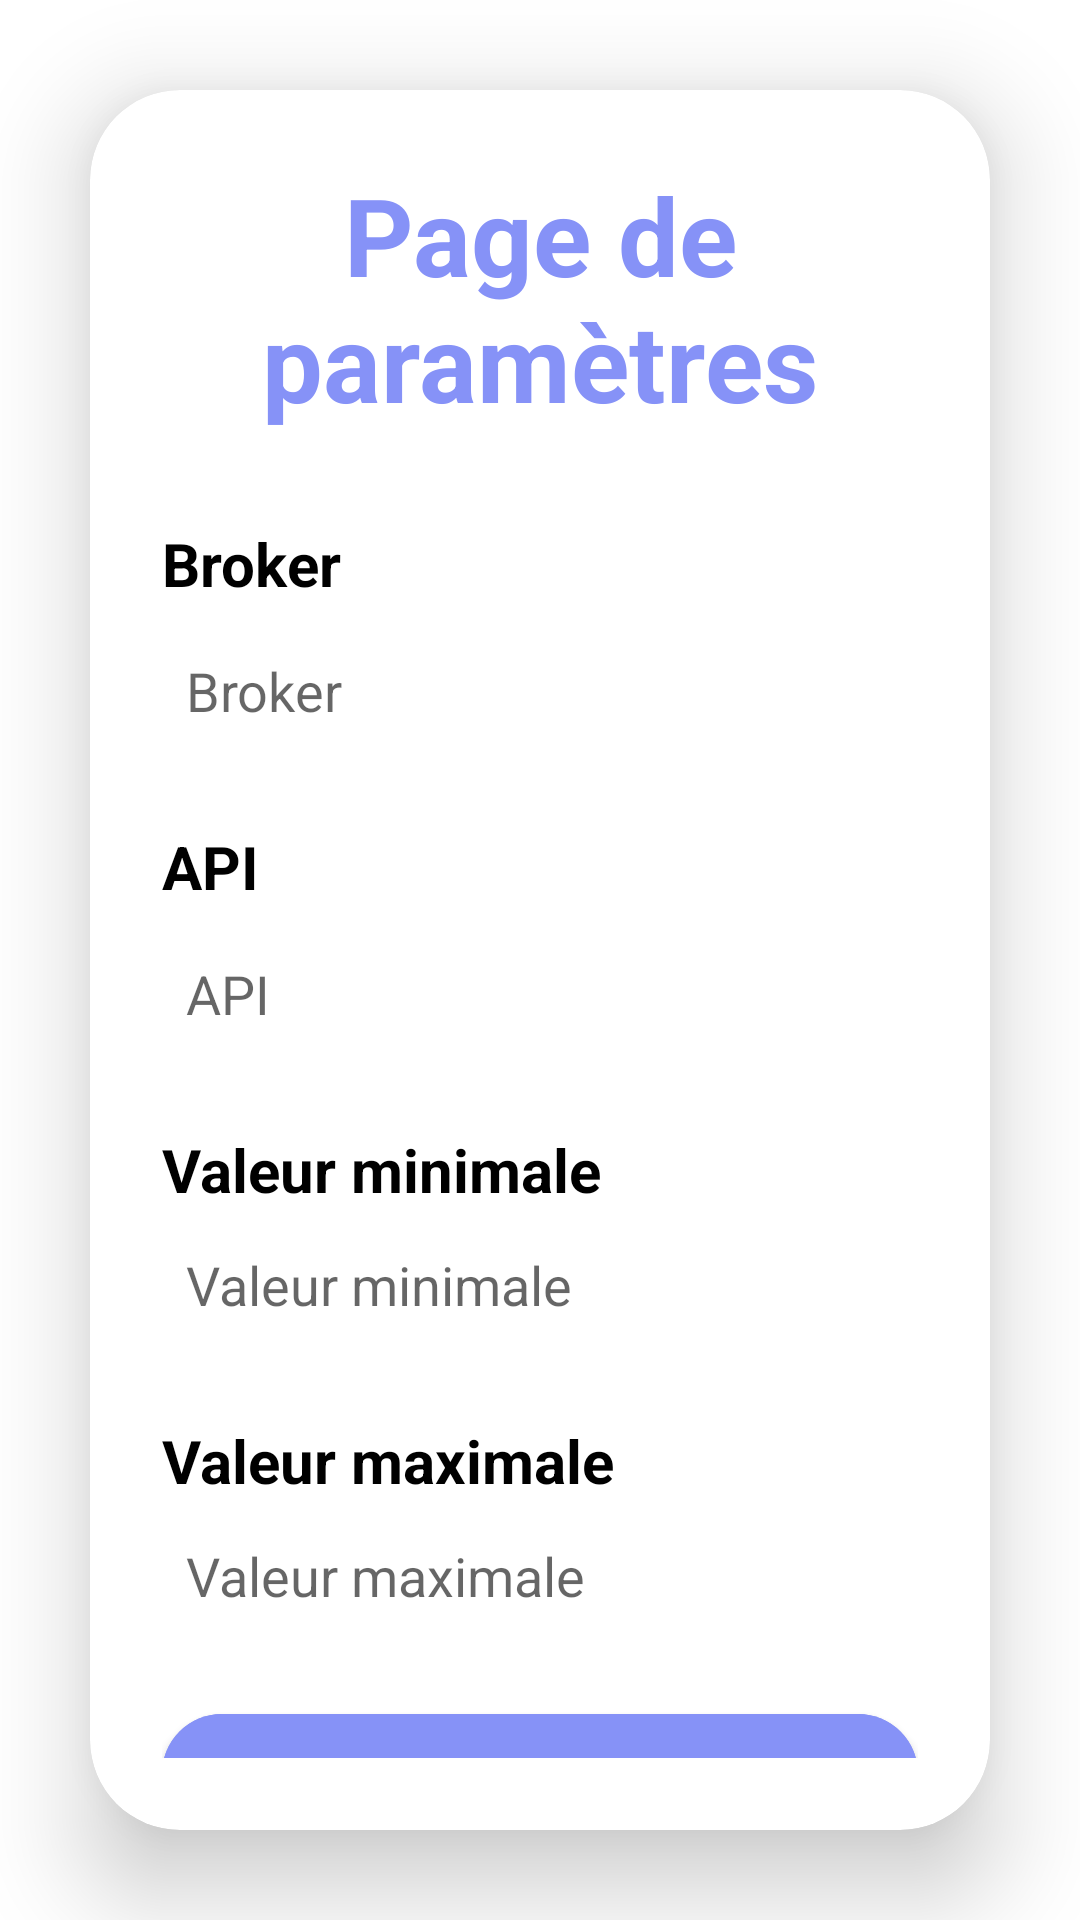

Write the Android layout XML for this screen, with the resource values it uses.
<!-- AndroidManifest.xml: application theme AppTheme -->
<!-- res/layout/parametre.xml -->
<?xml version="1.0" encoding="utf-8"?>
<LinearLayout
    xmlns:android="http://schemas.android.com/apk/res/android"
    xmlns:app="http://schemas.android.com/apk/res-auto"
    xmlns:tools="http://schemas.android.com/tools"
    android:layout_width="match_parent"
    android:layout_height="match_parent"
    android:orientation="vertical"
    android:layout_gravity="center_vertical"
    tools:context=".ParametreActivity">

    <androidx.cardview.widget.CardView
        android:layout_width="match_parent"
        android:layout_height="wrap_content"
        android:layout_margin="30dp"
        app:cardCornerRadius="30dp"
        app:cardElevation="20dp">

        <LinearLayout
            android:layout_width="match_parent"
            android:layout_height="match_parent"
            android:layout_gravity="center_horizontal"
            android:background="@drawable/custom_edittext"
            android:orientation="vertical"
            android:padding="24dp">

            <TextView
                android:id="@+id/loginText"
                android:layout_width="wrap_content"
                android:layout_height="wrap_content"
                android:layout_gravity="center_horizontal"
                android:text="@string/txtSettings"
                android:layout_marginBottom="30dp"
                android:textAlignment="center"
                android:textColor="@color/lavender"
                android:textSize="36sp"
                android:textStyle="bold" />

            <TextView
                android:id="@+id/labelBroker"
                android:layout_width="wrap_content"
                android:layout_height="wrap_content"
                android:text="@string/broker"
                android:textColor="@color/black"
                android:textSize="20sp"
                android:textStyle="bold" />

            <EditText
                android:id="@+id/broker"
                android:layout_width="match_parent"
                android:layout_height="50dp"
                android:layout_marginTop="4dp"
                android:layout_marginBottom="20dp"
                android:background="@drawable/custom_edittext"
                android:drawablePadding="8dp"
                android:hint="@string/broker"
                android:inputType="text"
                android:padding="8dp"
                android:textColor="@color/black" />

            <TextView
                android:id="@+id/labelApi"
                android:layout_width="wrap_content"
                android:layout_height="wrap_content"
                android:text="@string/api"
                android:textColor="@color/black"
                android:textSize="20sp"
                android:textStyle="bold" />

            <EditText
                android:id="@+id/api"
                android:layout_width="match_parent"
                android:layout_height="50dp"
                android:layout_marginTop="4dp"
                android:layout_marginBottom="20dp"
                android:background="@drawable/custom_edittext"
                android:drawablePadding="8dp"
                android:hint="@string/api"
                android:inputType="text"
                android:padding="8dp"
                android:textColor="@color/black" />

            <TextView
                android:id="@+id/rangeMin"
                android:layout_width="wrap_content"
                android:layout_height="wrap_content"
                android:text="@string/minRange"
                android:textColor="@color/black"
                android:textSize="20sp"
                android:textStyle="bold" />

            <EditText
                android:id="@+id/min"
                android:layout_width="match_parent"
                android:layout_height="50dp"
                android:layout_marginBottom="20dp"
                android:background="@drawable/custom_edittext"
                android:drawablePadding="8dp"
                android:hint="@string/minRange"
                android:inputType="number"
                android:padding="8dp"
                android:textColor="@color/black" />

            <TextView
                android:id="@+id/rangeMax"
                android:layout_width="wrap_content"
                android:layout_height="wrap_content"
                android:text="@string/maxRange"
                android:textColor="@color/black"
                android:textSize="20sp"
                android:textStyle="bold" />

            <EditText
                android:id="@+id/max"
                android:layout_width="match_parent"
                android:layout_height="50dp"
                android:background="@drawable/custom_edittext"
                android:drawablePadding="8dp"
                android:hint="@string/maxRange"
                android:inputType="number"
                android:padding="8dp"
                android:textColor="@color/black" />

            <Button
                android:id="@+id/settingsSave"
                android:layout_width="match_parent"
                android:layout_height="60dp"
                android:layout_marginTop="15dp"
                android:backgroundTint="@color/lavender"
                android:text="@string/btnSettings"
                android:textColor="@color/white"
                android:textSize="18sp"
                app:cornerRadius="20dp">
            </Button>

        </LinearLayout>


    </androidx.cardview.widget.CardView>

</LinearLayout>
<!-- resources referenced by this layout -->
<resources>
  <color name="black">#FF000000</color>
  <color name="lavender">#8692f7</color>
  <color name="white">#FFFFFFFF</color>
  <string name="api">API</string>
  <string name="broker">Broker</string>
  <string name="btnSettings">Enregistrer</string>
  <string name="maxRange">Valeur maximale</string>
  <string name="minRange">Valeur minimale</string>
  <string name="txtSettings">Page de paramètres</string>
</resources>
